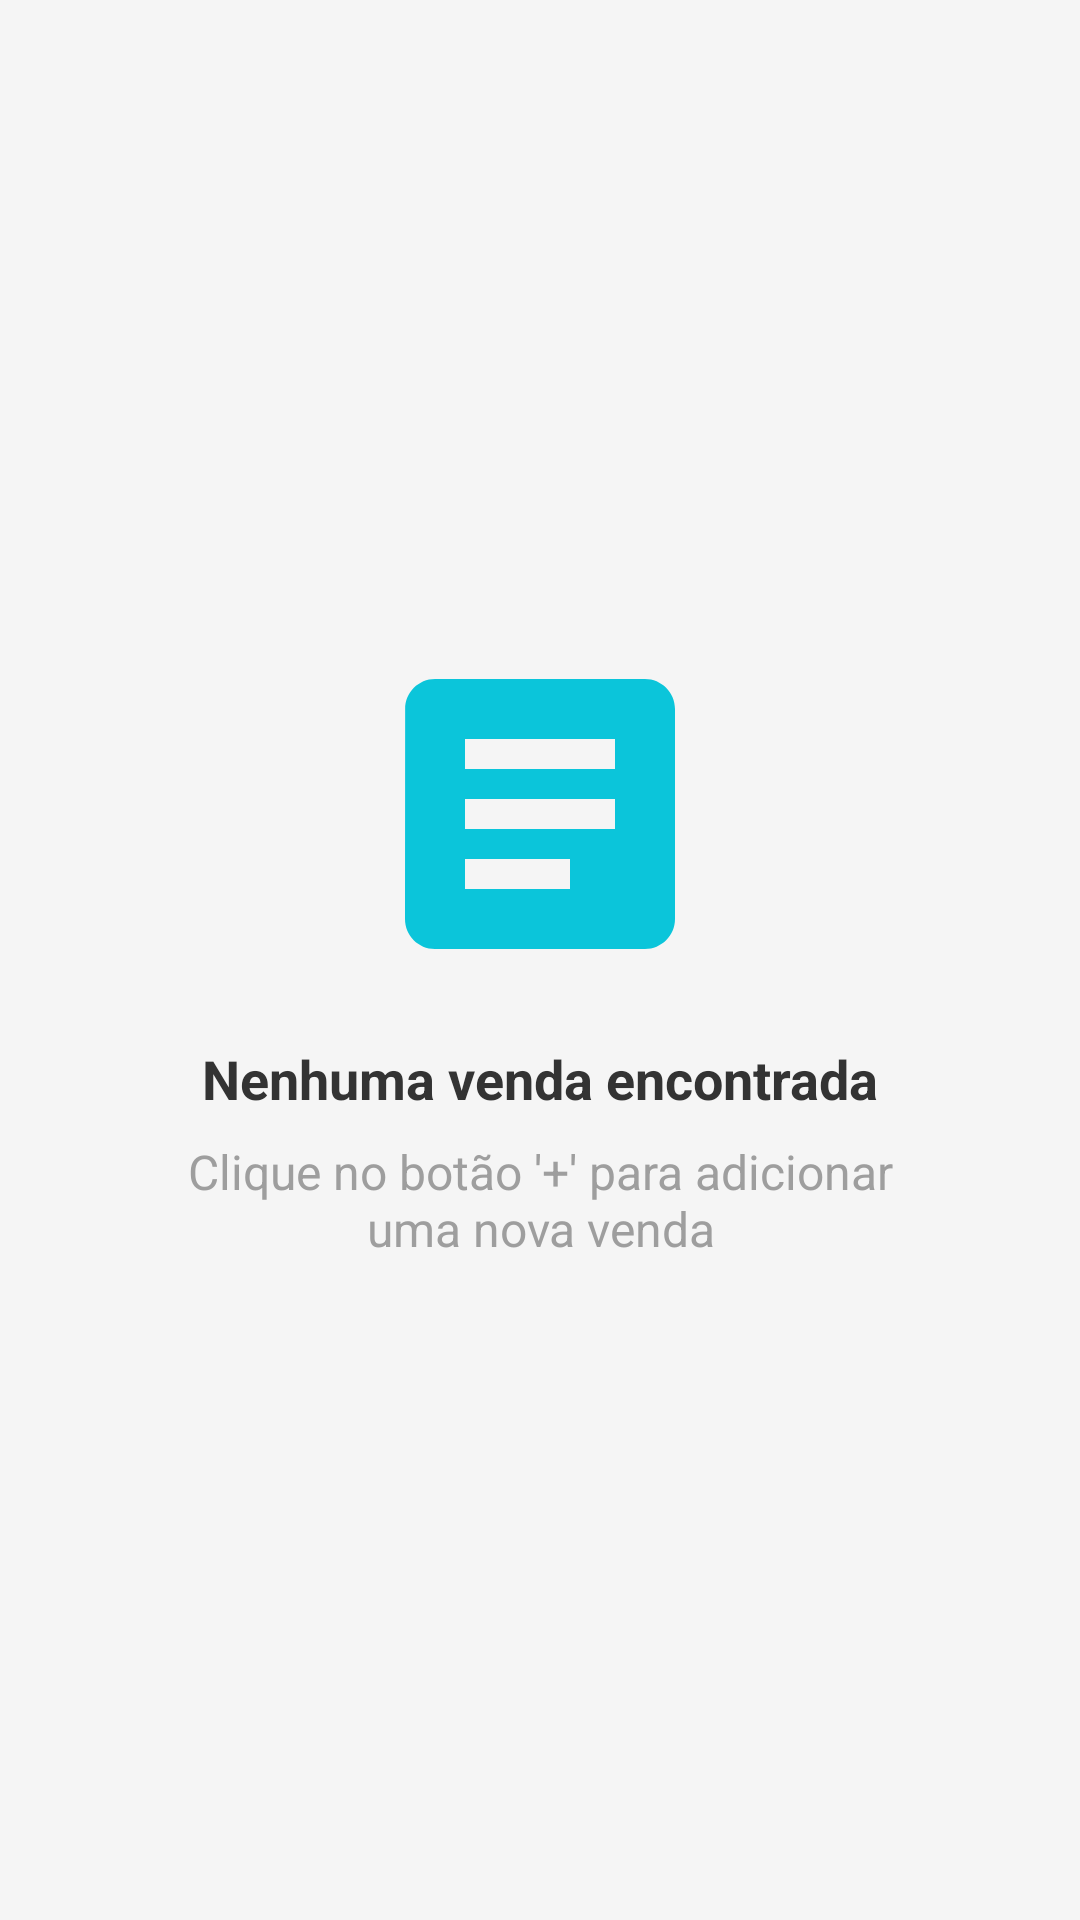

Layout XML and referenced resources for this Android screen:
<!-- AndroidManifest.xml: application theme Theme.SyncroManage -->
<!-- res/layout/empty_state_view.xml -->
<?xml version="1.0" encoding="utf-8"?>
<androidx.constraintlayout.widget.ConstraintLayout xmlns:android="http://schemas.android.com/apk/res/android"
    xmlns:app="http://schemas.android.com/apk/res-auto"
    android:layout_width="match_parent"
    android:layout_height="match_parent"
    android:padding="16dp">

    <ImageView
        android:id="@+id/img_empty_state"
        android:layout_width="120dp"
        android:layout_height="120dp"
        android:contentDescription="@string/sem_registros"
        android:src="@drawable/ic_empty_state"
        app:layout_constraintBottom_toBottomOf="parent"
        app:layout_constraintEnd_toEndOf="parent"
        app:layout_constraintStart_toStartOf="parent"
        app:layout_constraintTop_toTopOf="parent"
        app:layout_constraintVertical_bias="0.4"
        app:tint="@color/colorPrimary" /> <TextView
    android:id="@+id/tv_empty_title"
    android:layout_width="wrap_content"
    android:layout_height="wrap_content"
    android:layout_marginTop="16dp"
    android:text="@string/nenhuma_venda_encontrada"
    android:textColor="@color/colorOnSurface" android:textSize="18sp"
    android:textStyle="bold"
    app:layout_constraintEnd_toEndOf="parent"
    app:layout_constraintStart_toStartOf="parent"
    app:layout_constraintTop_toBottomOf="@+id/img_empty_state" />

    <TextView
        android:id="@+id/tv_empty_message"
        android:layout_width="0dp"
        android:layout_height="wrap_content"
        android:layout_marginTop="8dp"
        android:gravity="center"
        android:text="@string/clique_no_botao_para_adicionar_uma_nova_venda"
        android:textColor="@color/color_hint" android:textSize="16sp"
        app:layout_constraintEnd_toEndOf="parent"
        app:layout_constraintStart_toStartOf="parent"
        app:layout_constraintTop_toBottomOf="@+id/tv_empty_title"
        app:layout_constraintWidth_percent="0.8" />

</androidx.constraintlayout.widget.ConstraintLayout>
<!-- resources referenced by this layout -->
<resources>
  <color name="colorOnSurface">#FF333333</color>
  <color name="colorPrimary">#0BC5DA</color>
  <color name="color_hint">#9E9E9E</color>
  <!-- drawable ic_empty_state (drawable) -->
  <vector xmlns:android="http://schemas.android.com/apk/res/android"
      android:width="24dp"
      android:height="24dp"
      android:viewportWidth="24.0"
      android:viewportHeight="24.0">
      <path
          android:fillColor="#FF000000" android:pathData="M19,3L5,3c-1.1,0 -1.99,0.9 -1.99,2L3,19c0,1.1 0.89,2 1.99,2L19,21c1.1,0 2,-0.9 2,-2L21,5c0,-1.1 -0.9,-2 -2,-2zM14,17L7,17v-2h7v2zM17,13L7,13v-2h10v2zM17,9L7,9L7,7h10v2z"/>
  </vector>
  <string name="clique_no_botao_para_adicionar_uma_nova_venda">Clique no botão \'+\' para adicionar uma nova venda</string>
  <string name="nenhuma_venda_encontrada">Nenhuma venda encontrada</string>
  <string name="sem_registros">Sem registros</string>
  <style name="Theme.SyncroManage" parent="Theme.MaterialComponents.Light.NoActionBar">
          
          <item name="colorPrimary">@color/colorPrimary</item>
          <item name="colorPrimaryVariant">@color/colorPrimaryVariant</item>
          <item name="colorOnPrimary">@color/colorOnPrimary</item>
  
          
          <item name="colorSecondary">@color/colorSecondary</item>
          <item name="colorSecondaryVariant">@color/colorSecondaryVariant</item>
          <item name="colorOnSecondary">@color/colorOnSecondary</item>
  
          
          <item name="android:statusBarColor">@color/colorPrimaryVariant</item>
          <item name="android:navigationBarColor">@color/colorPrimaryVariant</item>
  
          
          <item name="android:colorBackground">@color/colorBackground</item>
          <item name="colorSurface">@color/colorSurface</item>
          <item name="colorOnSurface">@color/colorOnSurface</item>
          <item name="colorError">@color/colorError</item>
  
          
          <item name="fontFamily">sans-serif</item>
          <item name="android:fontFamily">sans-serif</item>
  
          
          <item name="shapeAppearanceSmallComponent">@style/ShapeAppearance.SyncroManage.SmallComponent</item>
          <item name="shapeAppearanceMediumComponent">@style/ShapeAppearance.SyncroManage.MediumComponent</item>
          <item name="shapeAppearanceLargeComponent">@style/ShapeAppearance.SyncroManage.LargeComponent</item>
      </style>
  <color name="colorPrimaryVariant">#0A9EB0</color>
  <color name="colorOnPrimary">#FFFFFFFF</color>
  <color name="colorSecondary">#D904A0</color>
  <color name="colorSecondaryVariant">#B00380</color>
  <color name="colorOnSecondary">#FFFFFFFF</color>
  <color name="colorBackground">#F5F5F5</color>
  <color name="colorSurface">#FFFFFFFF</color>
  <color name="colorError">#F44336</color>
  <style name="ShapeAppearance.SyncroManage.SmallComponent" parent="ShapeAppearance.MaterialComponents.SmallComponent">
          <item name="cornerFamily">rounded</item>
          <item name="cornerSize">8dp</item>
      </style>
  <style name="ShapeAppearance.SyncroManage.MediumComponent" parent="ShapeAppearance.MaterialComponents.MediumComponent">
          <item name="cornerFamily">rounded</item>
          <item name="cornerSize">12dp</item>
      </style>
  <style name="ShapeAppearance.SyncroManage.LargeComponent" parent="ShapeAppearance.MaterialComponents.LargeComponent">
          <item name="cornerFamily">rounded</item>
          <item name="cornerSize">16dp</item>
      </style>
</resources>
